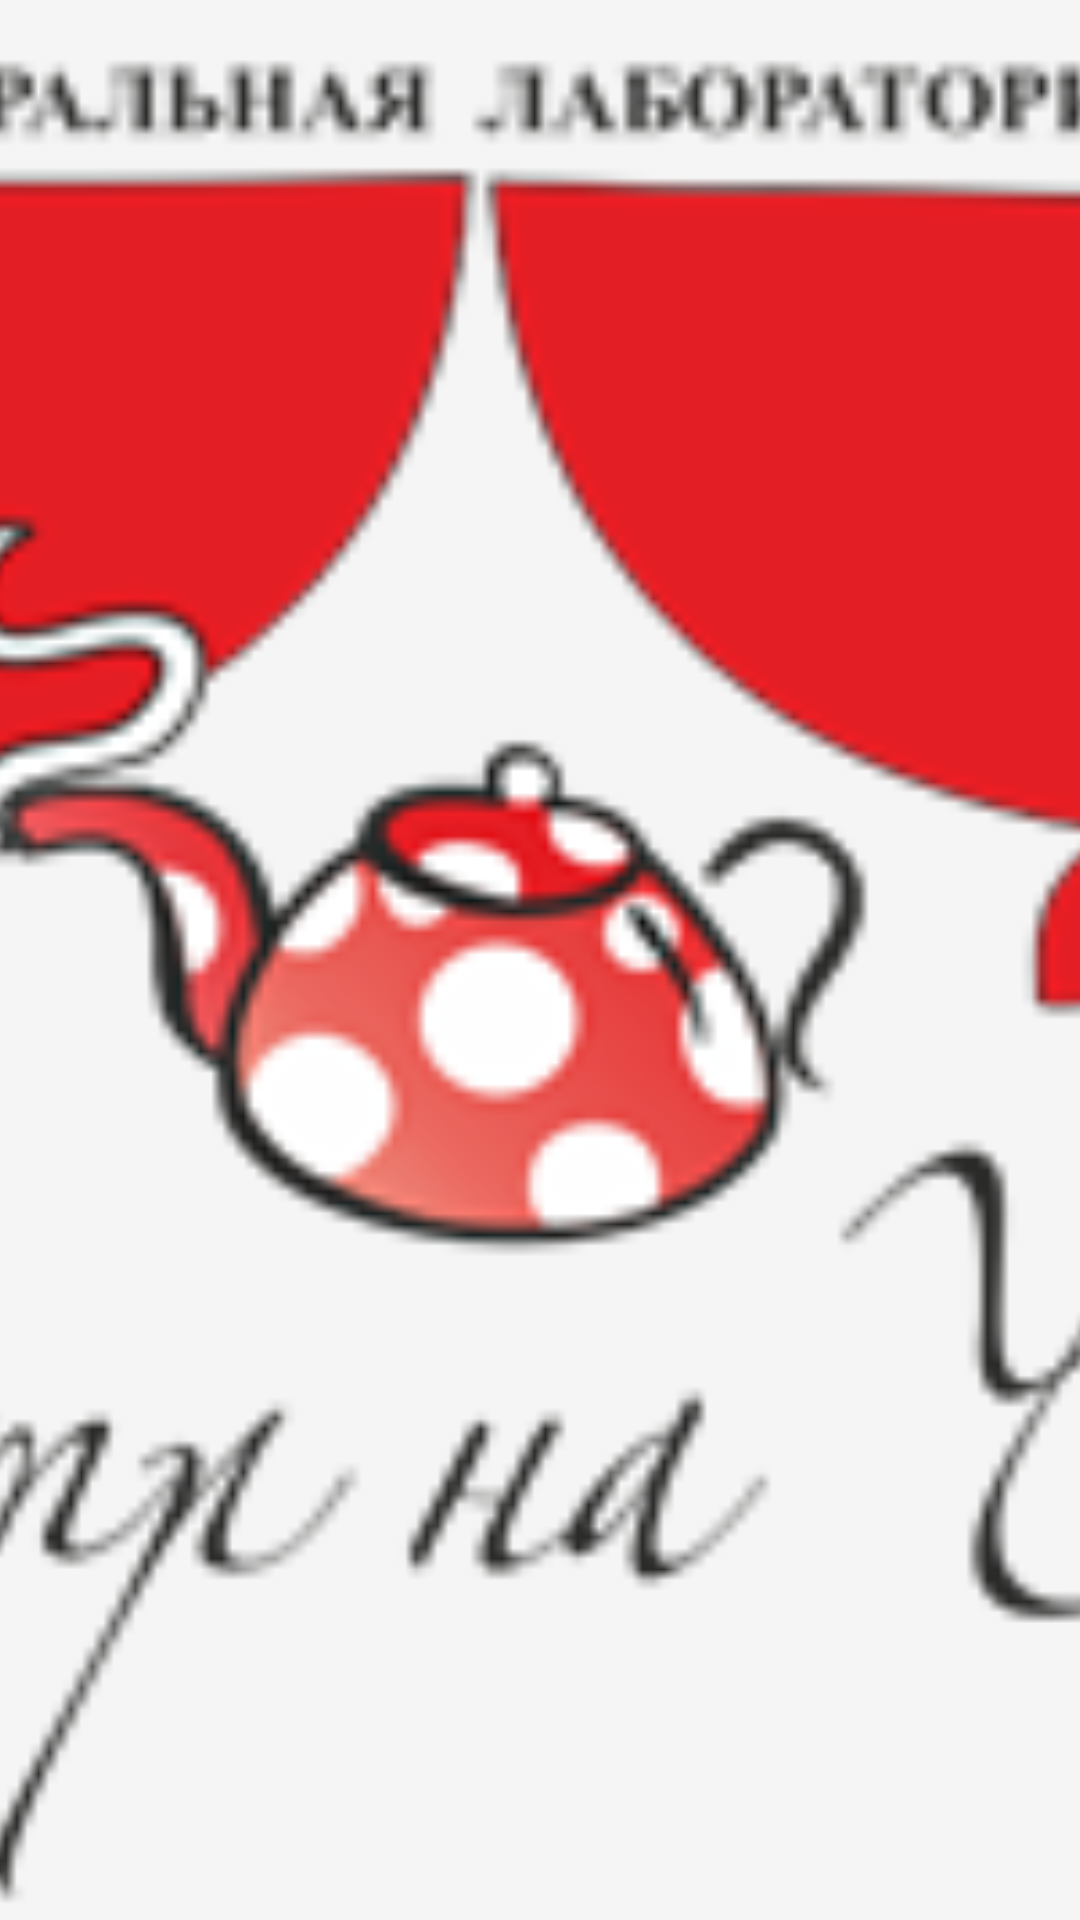

Layout XML and referenced resources for this Android screen:
<!-- AndroidManifest.xml: application theme AppTheme -->
<!-- res/layout/nav_header_main.xml -->
<?xml version="1.0" encoding="utf-8"?>
<LinearLayout xmlns:android="http://schemas.android.com/apk/res/android"
    xmlns:app="http://schemas.android.com/apk/res-auto"
    android:layout_width="match_parent"
    android:layout_height="@dimen/nav_header_height"
    android:gravity="bottom"
    android:orientation="vertical"
    android:theme="@style/Theme.AppCompat.Light.DarkActionBar">

    <ImageView
        android:id="@+id/logo"
        android:layout_width="match_parent"
        android:layout_height="match_parent"
        android:adjustViewBounds="true"
        android:scaleType="centerCrop"
        android:contentDescription="@string/nav_header_desc"
        app:srcCompat="@drawable/ic_logo" />

</LinearLayout>
<!-- resources referenced by this layout -->
<resources>
  <!-- drawable ic_logo: png bitmap (drawable, 20313 bytes) -->
  <string name="nav_header_desc">Navigation header</string>
  <style name="AppTheme" parent="Theme.AppCompat.Light.DarkActionBar">
          
          <item name="colorPrimary">@color/colorAccent</item>
          <item name="colorPrimaryDark">@color/colorAccent</item>
          <item name="colorAccent">@color/colorAccent</item>
      </style>
  <color name="colorAccent">#9E2C23</color>
</resources>
